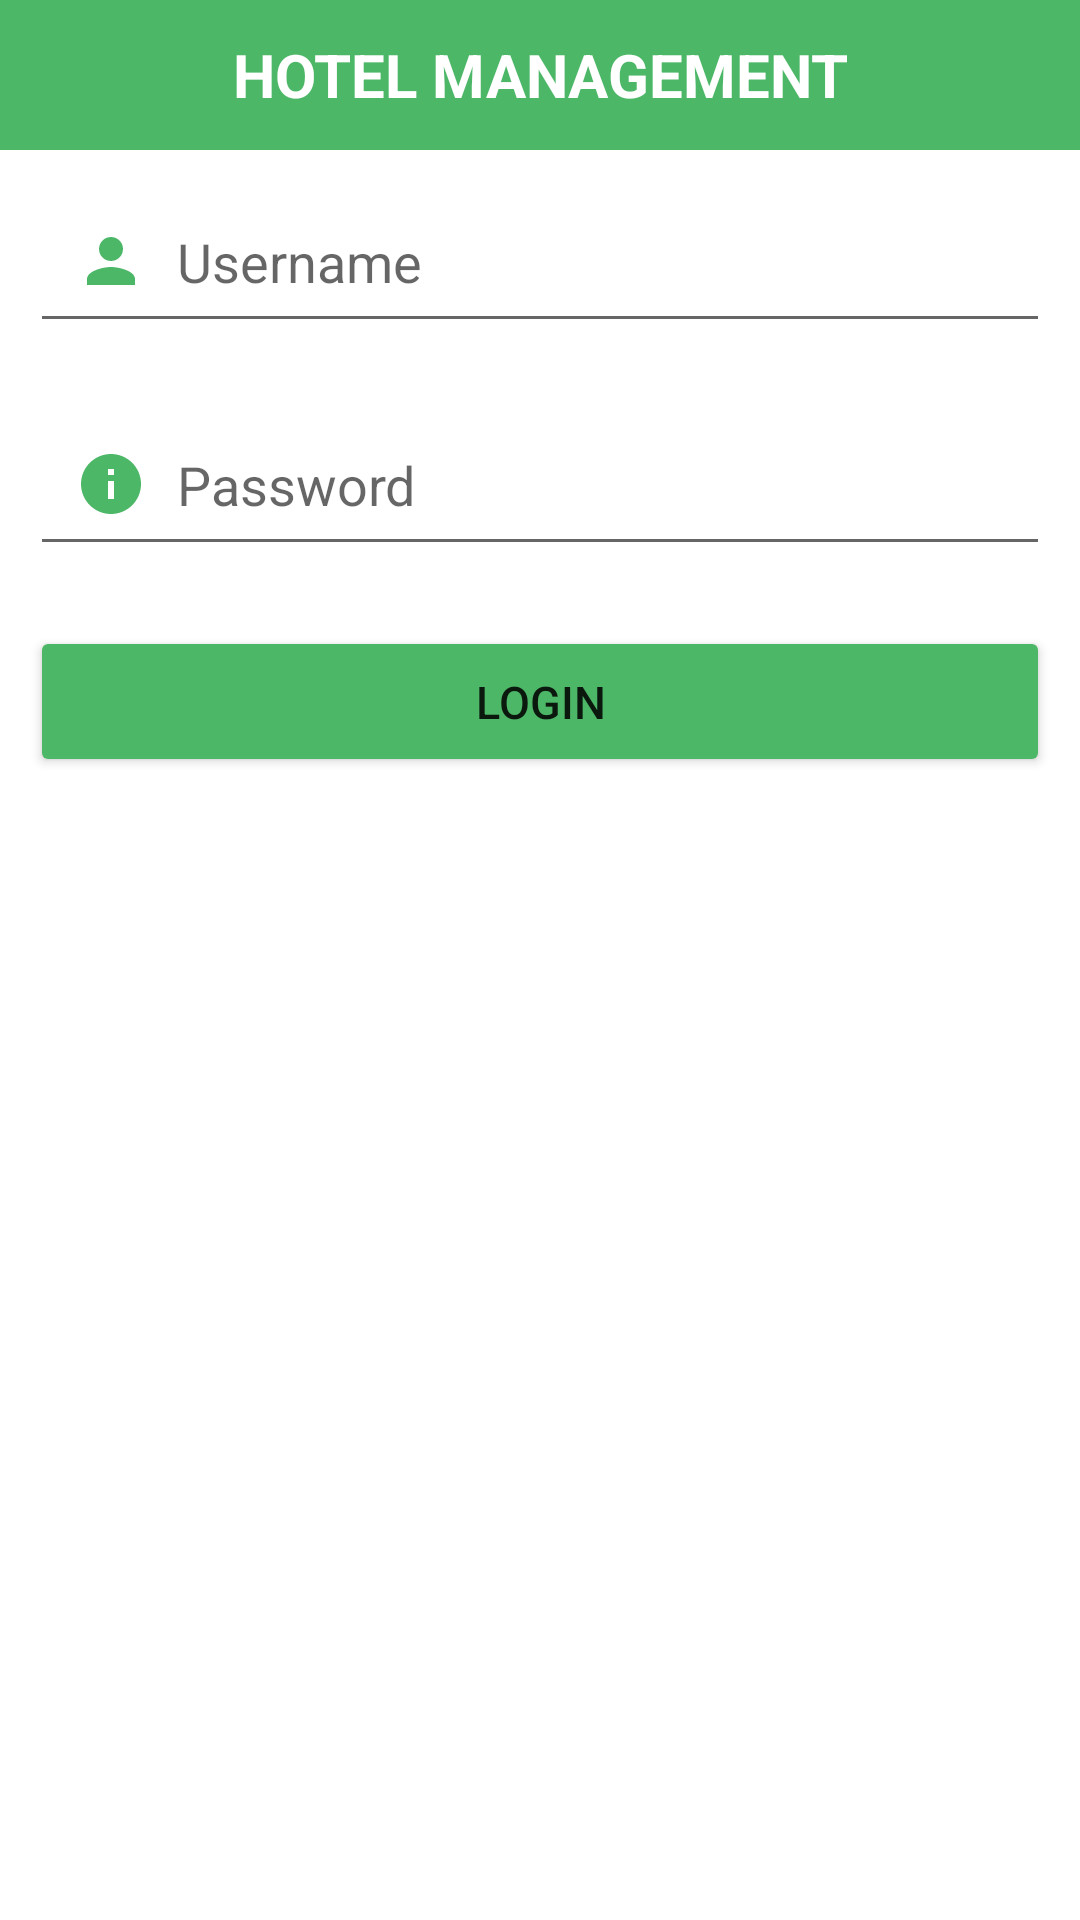

This screen was rendered from an Android layout file. Write that file and the resources it references.
<!-- AndroidManifest.xml: application theme Theme.HotelManagement -->
<!-- res/layout/activity_login.xml -->
<?xml version="1.0" encoding="utf-8"?>
<LinearLayout xmlns:android="http://schemas.android.com/apk/res/android"
    xmlns:tools="http://schemas.android.com/tools"
    android:layout_width="match_parent"
    android:layout_height="match_parent"
    android:orientation="vertical">

    <FrameLayout
        android:layout_width="match_parent"
        android:layout_height="50dp"
        android:orientation="horizontal"
        android:background="@color/booked">
        <TextView
            android:layout_width="match_parent"
            android:layout_height="match_parent"
            android:text="@string/hotel"
            android:textStyle="bold"
            android:textSize="20sp"
            android:textColor="@color/white"
            android:gravity="center" />
        <ImageView
            android:id="@+id/iv_add_user"
            android:layout_width="wrap_content"
            android:layout_height="wrap_content"
            android:src="@drawable/ic_plus"
            android:layout_gravity="center_vertical|end"
            android:layout_marginRight="10dp"/>
    </FrameLayout>

    <EditText
        android:id="@+id/et_username"
        android:layout_width="match_parent"
        android:layout_height="wrap_content"
        android:layout_marginStart="10dp"
        android:layout_marginTop="10dp"
        android:layout_marginEnd="10dp"
        android:layout_marginBottom="10dp"
        android:drawableLeft="@drawable/ic_username"
        android:drawablePadding="10dp"
        android:ems="10"
        android:inputType="textEmailAddress"
        android:padding="15dp"
        android:hint="Username"
        android:layout_below="@+id/tv_hotel" />

    <EditText
        android:id="@+id/et_password"
        android:layout_width="match_parent"
        android:layout_height="wrap_content"
        android:layout_below="@+id/et_username"
        android:layout_marginStart="10dp"
        android:layout_marginTop="10dp"
        android:layout_marginEnd="10dp"
        android:layout_marginBottom="10dp"
        android:drawableLeft="@drawable/ic_password"
        android:drawablePadding="10dp"
        android:ems="10"
        android:hint="Password"
        android:inputType="textPassword"
        android:padding="15dp" />

    <Button
        android:id="@+id/btn_login"
        android:layout_width="match_parent"
        android:layout_height="wrap_content"
        android:layout_below="@id/et_password"
        android:layout_marginStart="10dp"
        android:layout_marginTop="10dp"
        android:layout_marginEnd="10dp"
        android:layout_marginBottom="10dp"
        android:padding="15dp"
        android:text="Login"
        android:textSize="15dp"
        android:backgroundTint="@color/booked"/>
</LinearLayout>
<!-- resources referenced by this layout -->
<resources>
  <color name="booked">#4cb767</color>
  <color name="white">#FFFFFFFF</color>
  <!-- drawable ic_password (drawable) -->
  <vector android:height="24dp" android:tint="@color/booked"
      android:viewportHeight="24" android:viewportWidth="24"
      android:width="24dp" xmlns:android="http://schemas.android.com/apk/res/android">
      <path android:fillColor="@android:color/white" android:pathData="M12,2C6.48,2 2,6.48 2,12s4.48,10 10,10 10,-4.48 10,-10S17.52,2 12,2zM13,17h-2v-6h2v6zM13,9h-2L11,7h2v2z"/>
  </vector>
  <!-- drawable ic_username (drawable) -->
  <vector android:height="24dp" android:tint="@color/booked"
      android:viewportHeight="24" android:viewportWidth="24"
      android:width="24dp" xmlns:android="http://schemas.android.com/apk/res/android">
      <path android:fillColor="@android:color/white" android:pathData="M12,12c2.21,0 4,-1.79 4,-4s-1.79,-4 -4,-4 -4,1.79 -4,4 1.79,4 4,4zM12,14c-2.67,0 -8,1.34 -8,4v2h16v-2c0,-2.66 -5.33,-4 -8,-4z"/>
  </vector>
  <string name="hotel">HOTEL MANAGEMENT</string>
  <style name="Theme.HotelManagement" parent="Theme.MaterialComponents.DayNight.NoActionBar">
          
          <item name="colorPrimary">@color/purple_500</item>
          <item name="colorPrimaryVariant">@color/purple_700</item>
          <item name="colorOnPrimary">@color/white</item>
          
          <item name="colorSecondary">@color/teal_200</item>
          <item name="colorSecondaryVariant">@color/teal_700</item>
          <item name="colorOnSecondary">@color/black</item>
          
          <item name="android:statusBarColor">?attr/colorPrimaryVariant</item>
          
      </style>
  <color name="purple_500">#FF6200EE</color>
  <color name="purple_700">#FF3700B3</color>
  <color name="teal_200">#FF03DAC5</color>
  <color name="teal_700">#FF018786</color>
  <color name="black">#FF000000</color>
</resources>
